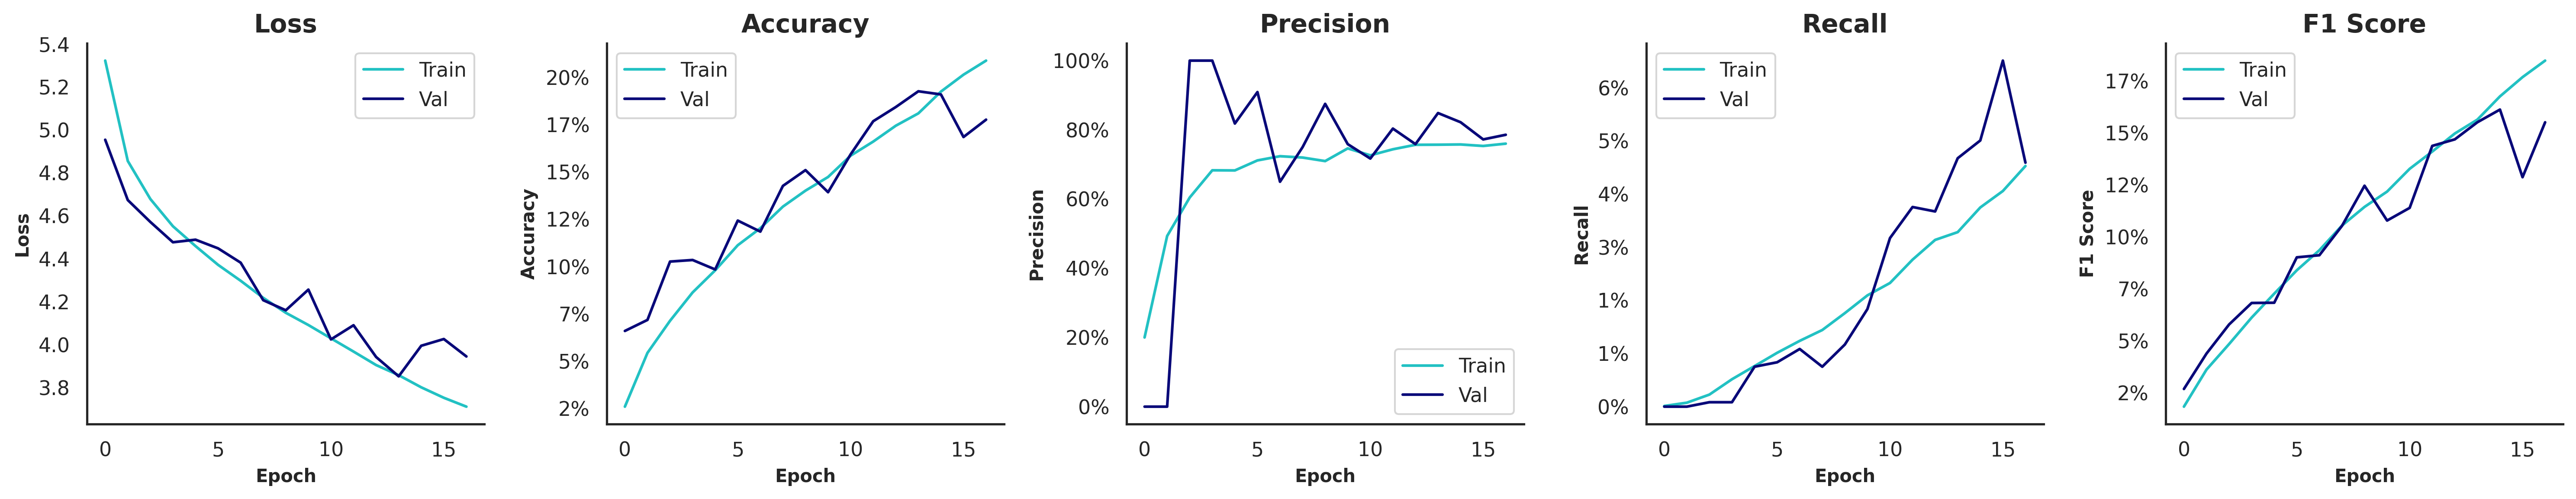

The table this chart was drawn from, first rows:
, , , Train, Train, Train, Train, Train, Validation, Validation, Validation, Validation, Validation, Test, Test, Test, Test, Test
, , Time of Execution, Accuracy, Precision, Recall, F1 Score, AUROC, Accuracy, Precision, Recall, F1 Score, AUROC, Accuracy, Precision, Recall, F1 Score, AUROC
Model, Variation, , , , , , , , , , , , , , , , 
Baseline Model, SMOTE | Grayscale=F | Contrast=T | Satur…, 3080, 0.2091, 0.76, 0.0453, 0.1847, 0.8811, 0.1778, 0.7857, 0.0459, 0.1551, 0.8559, 0.1952, 0.7561, 0.0517, 0.1655, 0.8535
